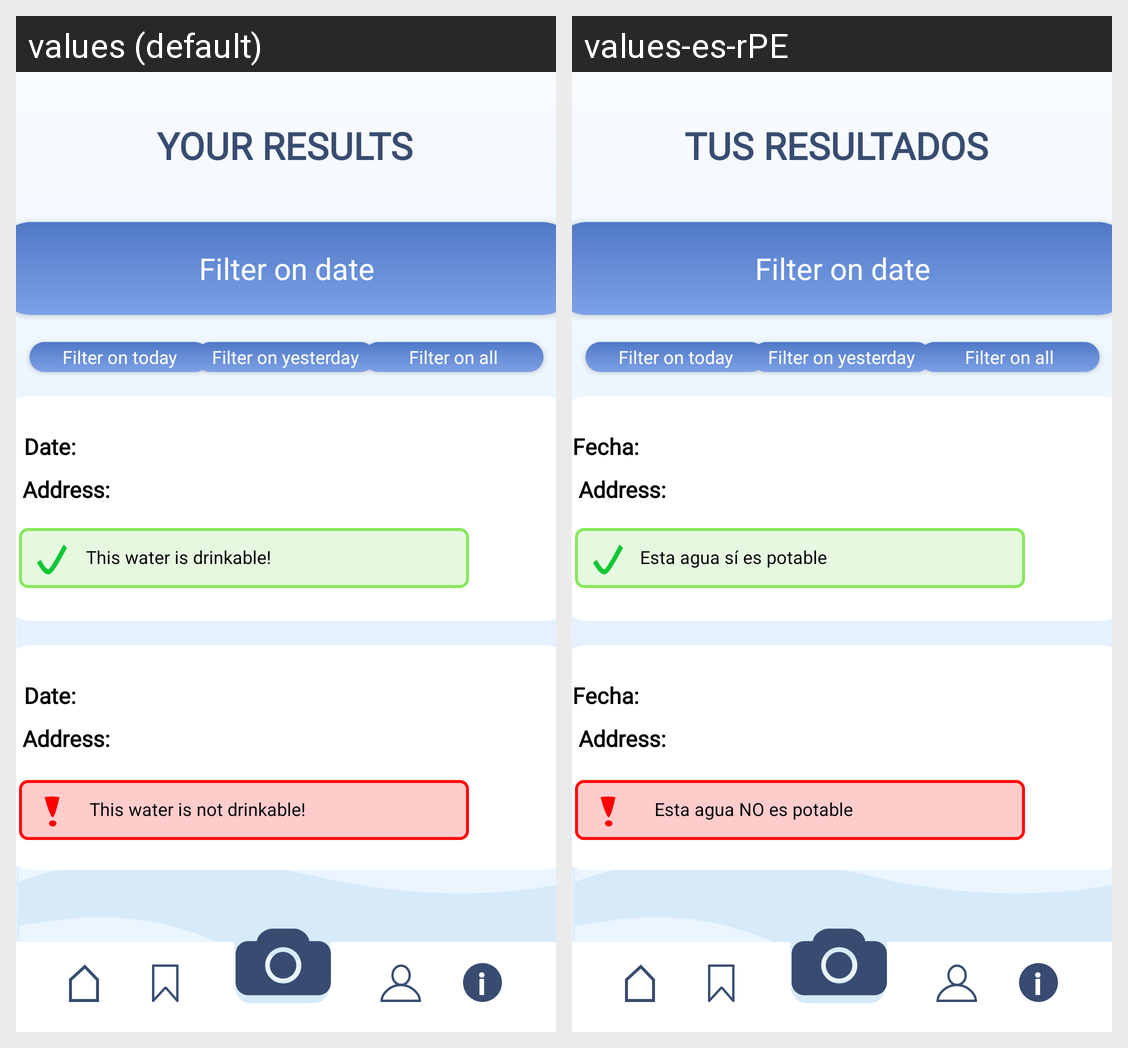

Translations of the strings shown on this Android screen, per locale in the grid:
Android screen res/layout/activity_datapage.xml rendered under 2 locales, left to right: values (default), values-es-rPE. Device: Nexus 5 (rendered at 1080×1920; each locale shown at half size, 540×960, under a caption strip naming it); theme Theme.AppCompat.Light.
Strings drawn on this screen, with the default value and each locale's value (text and hints the layout hard-codes, and strings that could not be matched under every locale, appear in the picture but are not listed):

result_title
  values: Your results
  values-es-rPE: Tus resultados 

result_addy
  values: Address:
  values-es-rPE: Address:

pos_result
  values: This water is drinkable!
  values-es-rPE: Esta agua sí es potable

result_date
  values: Date:
  values-es-rPE: Fecha:

neg_result
  values: This water is not drinkable!
  values-es-rPE: Esta agua NO es potable
